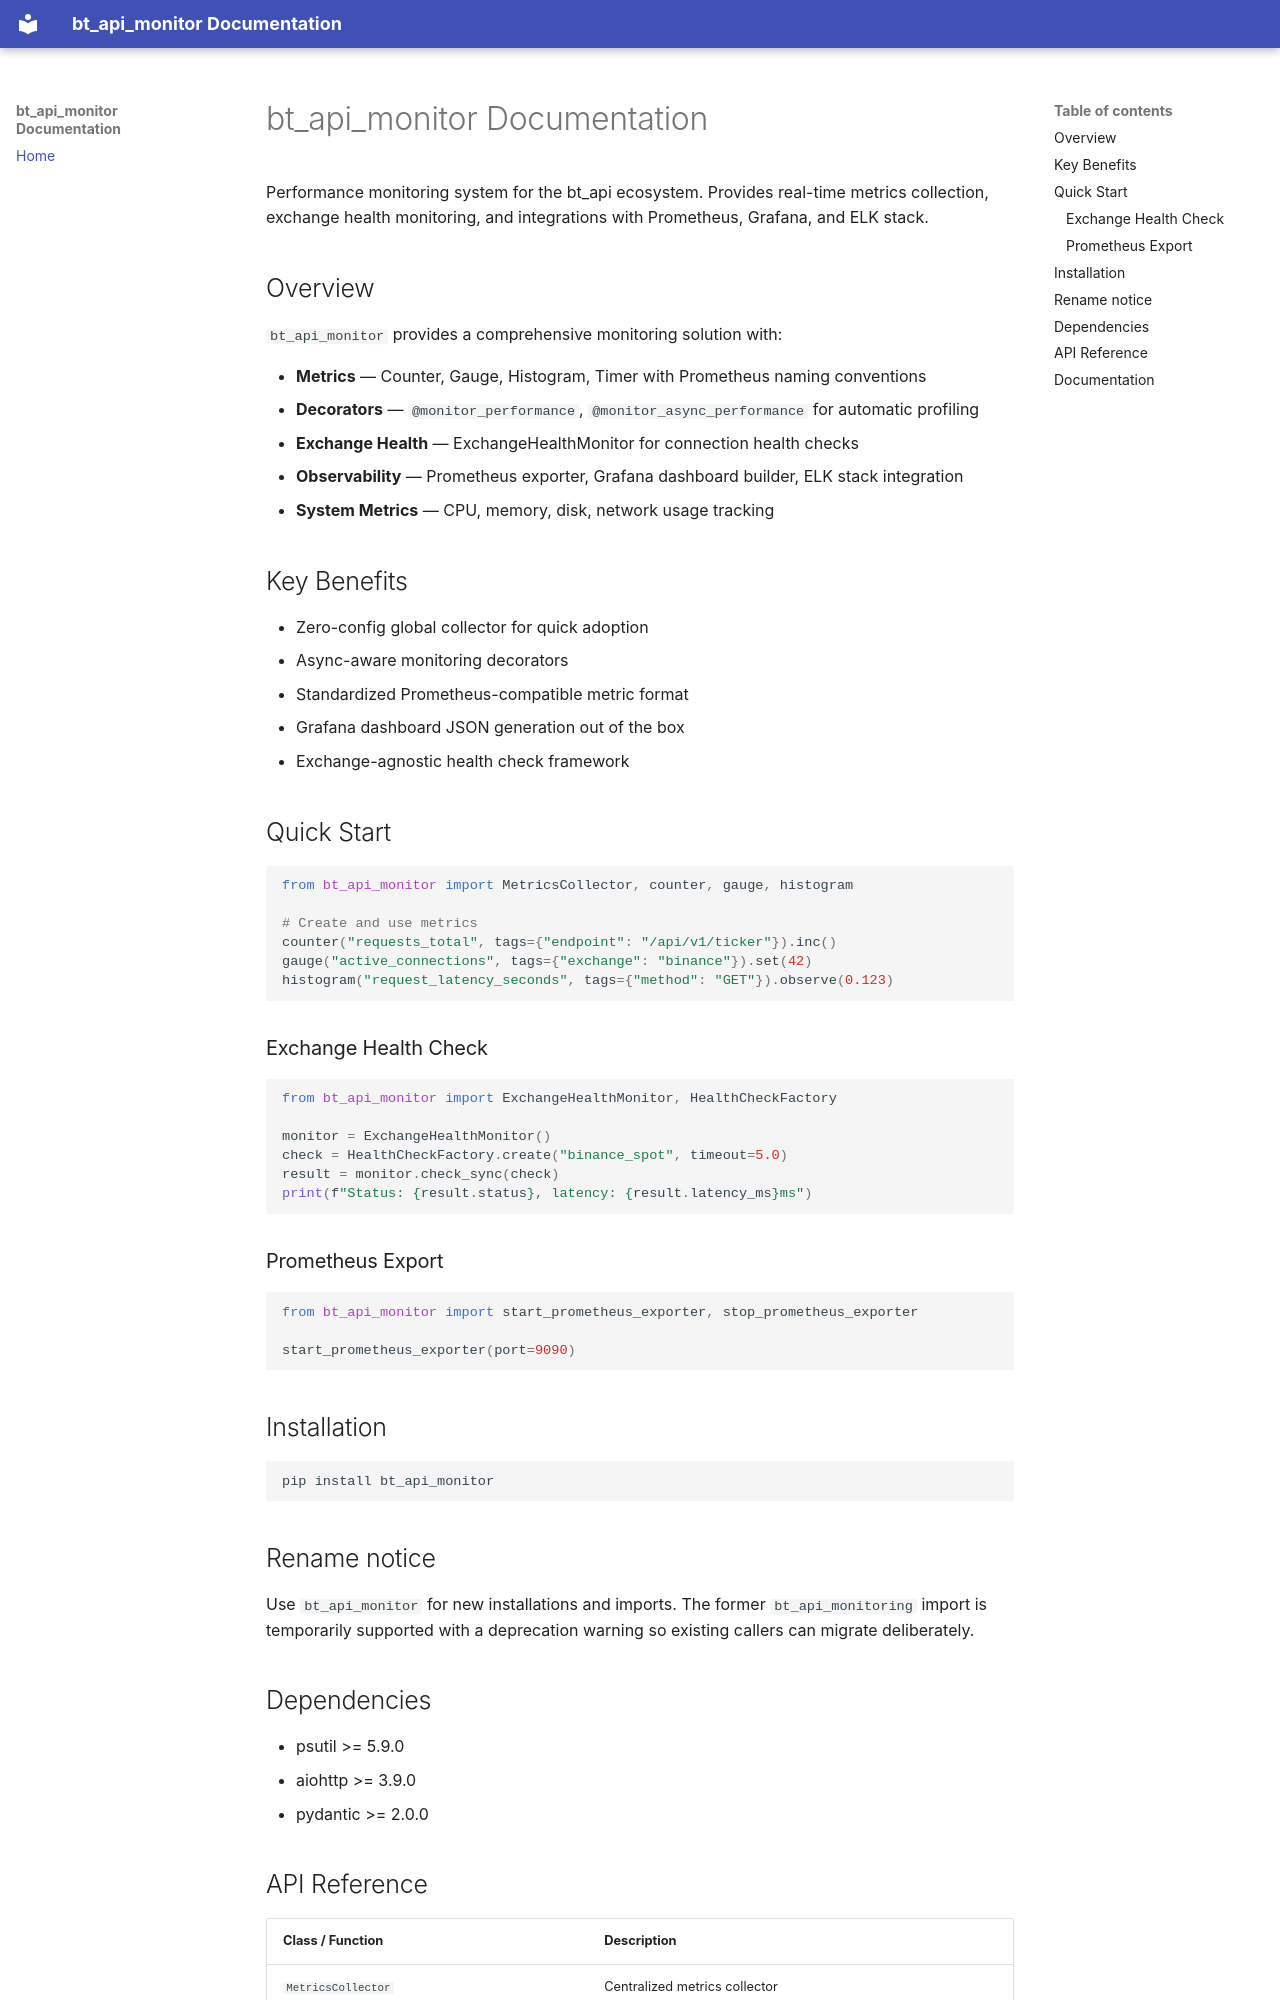

repository: cloudQuant/bt_api_monitor · page: index.html · generator: mkdocs

---
title: Home | bt_api_monitor
---

# bt_api_monitor Documentation

Performance monitoring system for the bt_api ecosystem. Provides real-time metrics collection, exchange health monitoring, and integrations with Prometheus, Grafana, and ELK stack.

## Overview

`bt_api_monitor` provides a comprehensive monitoring solution with:

- **Metrics** — Counter, Gauge, Histogram, Timer with Prometheus naming conventions
- **Decorators** — `@monitor_performance`, `@monitor_async_performance` for automatic profiling
- **Exchange Health** — ExchangeHealthMonitor for connection health checks
- **Observability** — Prometheus exporter, Grafana dashboard builder, ELK stack integration
- **System Metrics** — CPU, memory, disk, network usage tracking

## Key Benefits

- Zero-config global collector for quick adoption
- Async-aware monitoring decorators
- Standardized Prometheus-compatible metric format
- Grafana dashboard JSON generation out of the box
- Exchange-agnostic health check framework

## Quick Start

```python
from bt_api_monitor import MetricsCollector, counter, gauge, histogram

# Create and use metrics
counter("requests_total", tags={"endpoint": "/api/v1/ticker"}).inc()
gauge("active_connections", tags={"exchange": "binance"}).set(42)
histogram("request_latency_seconds", tags={"method": "GET"}).observe(0.123)
```

### Exchange Health Check

```python
from bt_api_monitor import ExchangeHealthMonitor, HealthCheckFactory

monitor = ExchangeHealthMonitor()
check = HealthCheckFactory.create("binance_spot", timeout=5.0)
result = monitor.check_sync(check)
print(f"Status: {result.status}, latency: {result.latency_ms}ms")
```

### Prometheus Export

```python
from bt_api_monitor import start_prometheus_exporter, stop_prometheus_exporter

start_prometheus_exporter(port=9090)
```

## Installation

```bash
pip install bt_api_monitor
```

## Rename notice

Use `bt_api_monitor` for new installations and imports.  The former
`bt_api_monitoring` import is temporarily supported with a deprecation warning
so existing callers can migrate deliberately.

## Dependencies

- psutil >= 5.9.0
- aiohttp >= 3.9.0
- pydantic >= 2.0.0
